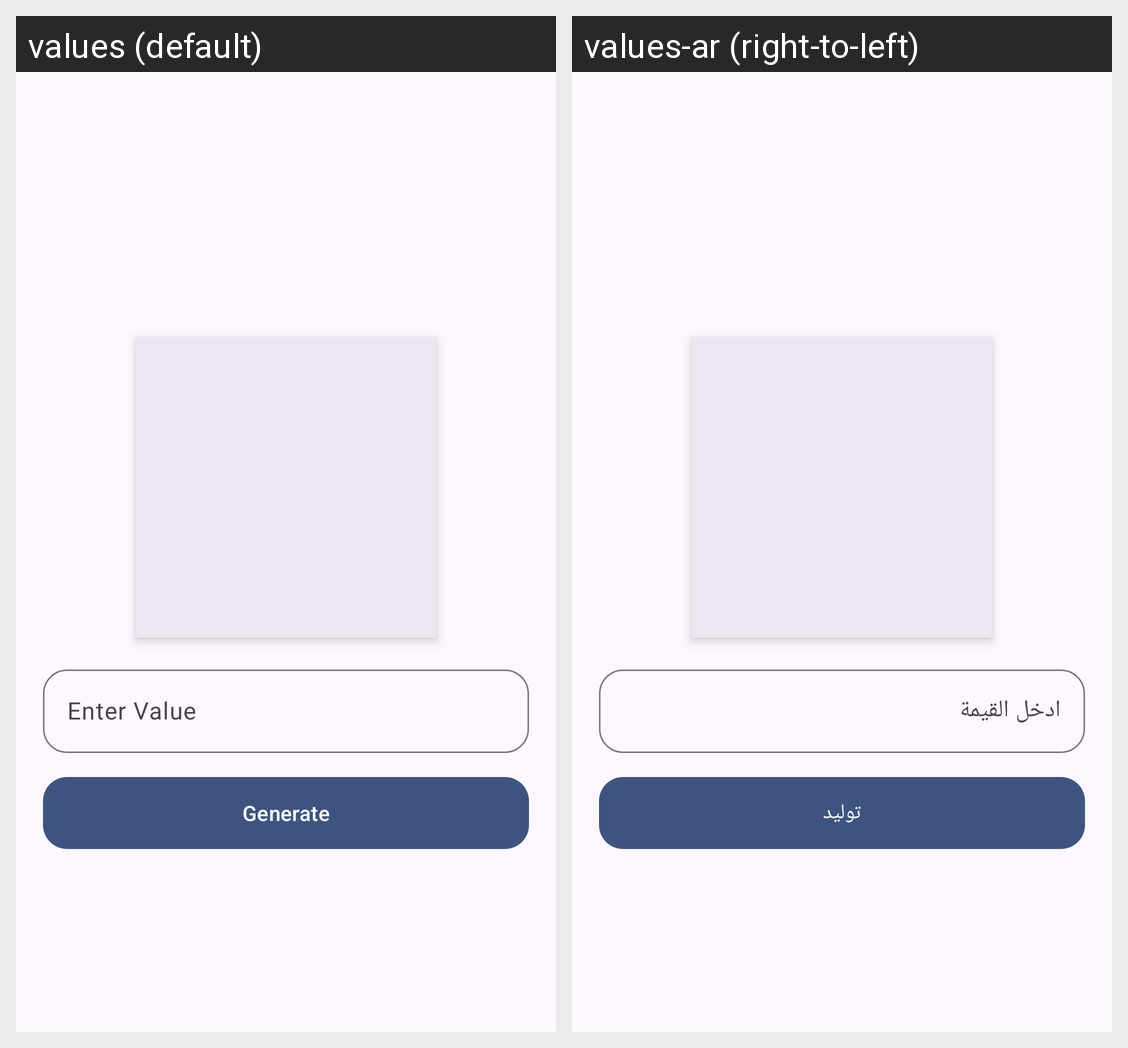

Locale-by-locale string values for the Android screen shown in this grid:
Android screen res/layout/fragment_home.xml rendered under 2 locales, left to right: values (default), values-ar (right-to-left). Device: Nexus 5 (rendered at 1080×1920; each locale shown at half size, 540×960, under a caption strip naming it); theme Theme.QRCodeGenerator.
Strings drawn on this screen, with the default value and each locale's value (text and hints the layout hard-codes, and strings that could not be matched under every locale, appear in the picture but are not listed):

enter_value
  values: Enter Value
  values-ar: ادخل القيمة

generate
  values: Generate
  values-ar: توليد
